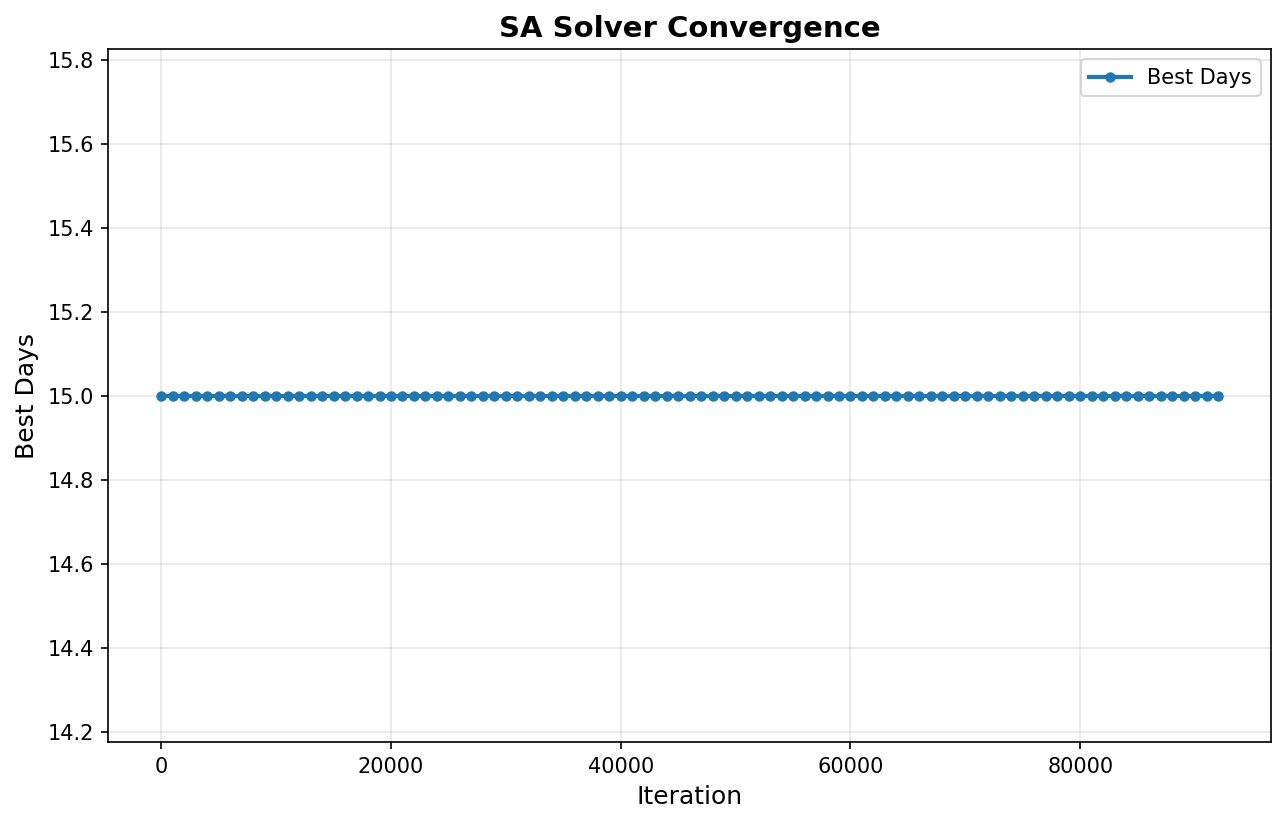

The table this chart was drawn from, first rows:
iteration, bestDays
0, 15
1000, 15
2000, 15
3000, 15
4000, 15
5000, 15
6000, 15
7000, 15
8000, 15
9000, 15
10000, 15
11000, 15
12000, 15
13000, 15
14000, 15
15000, 15
16000, 15
17000, 15
18000, 15
19000, 15
20000, 15
21000, 15
22000, 15
23000, 15
24000, 15
25000, 15
26000, 15
27000, 15
28000, 15
29000, 15
30000, 15
31000, 15
32000, 15
33000, 15
34000, 15
35000, 15
36000, 15
37000, 15
38000, 15
39000, 15
40000, 15
41000, 15
42000, 15
43000, 15
44000, 15
45000, 15
46000, 15
47000, 15
48000, 15
49000, 15
50000, 15
51000, 15
52000, 15
53000, 15
54000, 15
55000, 15
56000, 15
57000, 15
58000, 15
59000, 15
... 33 more rows
